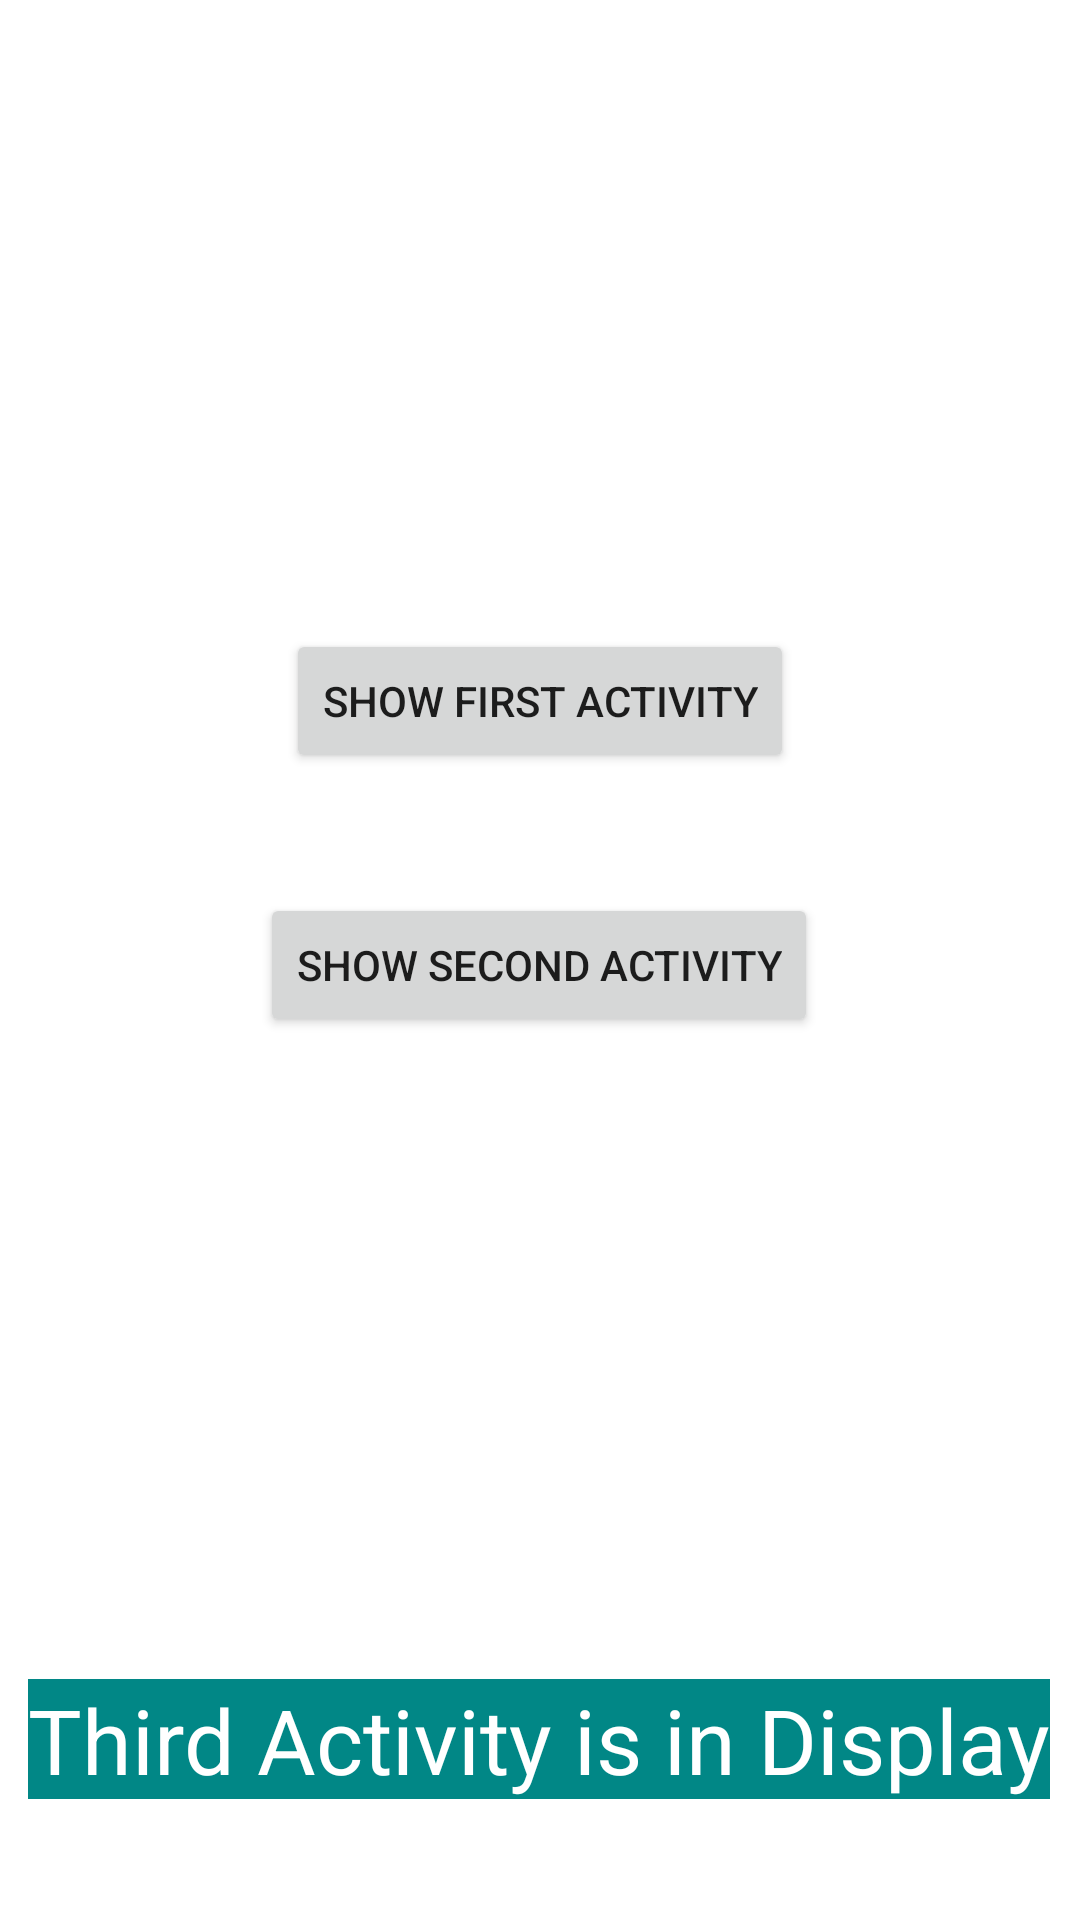

Layout XML and referenced resources for this Android screen:
<!-- AndroidManifest.xml: application theme Theme.ActivitiesDemo1 -->
<!-- res/layout/activity_third.xml -->
<?xml version="1.0" encoding="utf-8"?>
<androidx.constraintlayout.widget.ConstraintLayout xmlns:android="http://schemas.android.com/apk/res/android"
    xmlns:app="http://schemas.android.com/apk/res-auto"
    xmlns:tools="http://schemas.android.com/tools"
    android:layout_width="match_parent"
    android:layout_height="match_parent"
    tools:context=".ThirdActivity">

    <Button
        android:id="@+id/TSSA"
        android:layout_width="wrap_content"
        android:layout_height="48dp"
        android:layout_marginStart="95dp"
        android:layout_marginTop="20dp"
        android:layout_marginEnd="96dp"
        android:layout_marginBottom="112dp"
        android:text="@string/SSA"
        android:visibility="visible"
        app:layout_constraintBottom_toTopOf="@+id/textView3"
        app:layout_constraintEnd_toEndOf="parent"
        app:layout_constraintStart_toStartOf="parent"
        app:layout_constraintTop_toBottomOf="@+id/TSFA1" />

    <TextView
        android:id="@+id/textView3"
        android:layout_width="wrap_content"
        android:layout_height="40dp"
        android:layout_marginStart="34dp"
        android:layout_marginTop="102dp"
        android:layout_marginEnd="35dp"
        android:layout_marginBottom="142dp"
        android:background="@color/design_default_color_secondary_variant"
        android:text="@string/TAD"
        android:textColor="@color/white"
        android:textSize="30sp"
        android:visibility="visible"
        app:layout_constraintBottom_toBottomOf="parent"
        app:layout_constraintEnd_toEndOf="parent"
        app:layout_constraintStart_toStartOf="parent"
        app:layout_constraintTop_toBottomOf="@+id/TSSA" />

    <Button
        android:id="@+id/TSFA1"
        android:layout_width="wrap_content"
        android:layout_height="48dp"
        android:layout_marginStart="105dp"
        android:layout_marginTop="311dp"
        android:layout_marginEnd="105dp"
        android:layout_marginBottom="20dp"
        android:text="@string/SFA"
        android:visibility="visible"
        app:layout_constraintBottom_toTopOf="@+id/TSSA"
        app:layout_constraintEnd_toEndOf="parent"
        app:layout_constraintStart_toStartOf="parent"
        app:layout_constraintTop_toTopOf="parent" />

</androidx.constraintlayout.widget.ConstraintLayout>
<!-- resources referenced by this layout -->
<resources>
  <string name="SFA">Show First Activity</string>
  <string name="SSA">Show Second Activity</string>
  <string name="TAD">Third Activity is in Display</string>
  <style name="Theme.ActivitiesDemo1" parent="Theme.MaterialComponents.DayNight.DarkActionBar">
          
          <item name="colorPrimary">@color/purple_500</item>
          <item name="colorPrimaryVariant">@color/purple_700</item>
          <item name="colorOnPrimary">@color/white</item>
          
          <item name="colorSecondary">@color/teal_200</item>
          <item name="colorSecondaryVariant">@color/teal_700</item>
          <item name="colorOnSecondary">@color/black</item>
          
          <item name="android:statusBarColor" tools:targetApi="l">?attr/colorPrimaryVariant</item>
          
      </style>
  <!-- not gathered from this repository: default colours our renderer supplied (Android Studio template values) -->
  <color name="purple_500">#FF6200EE</color>
  <color name="purple_700">#FF3700B3</color>
  <color name="teal_200">#FF03DAC5</color>
  <color name="teal_700">#FF018786</color>
  <color name="black">#FF000000</color>
  <color name="white">#FFFFFFFF</color>
</resources>
